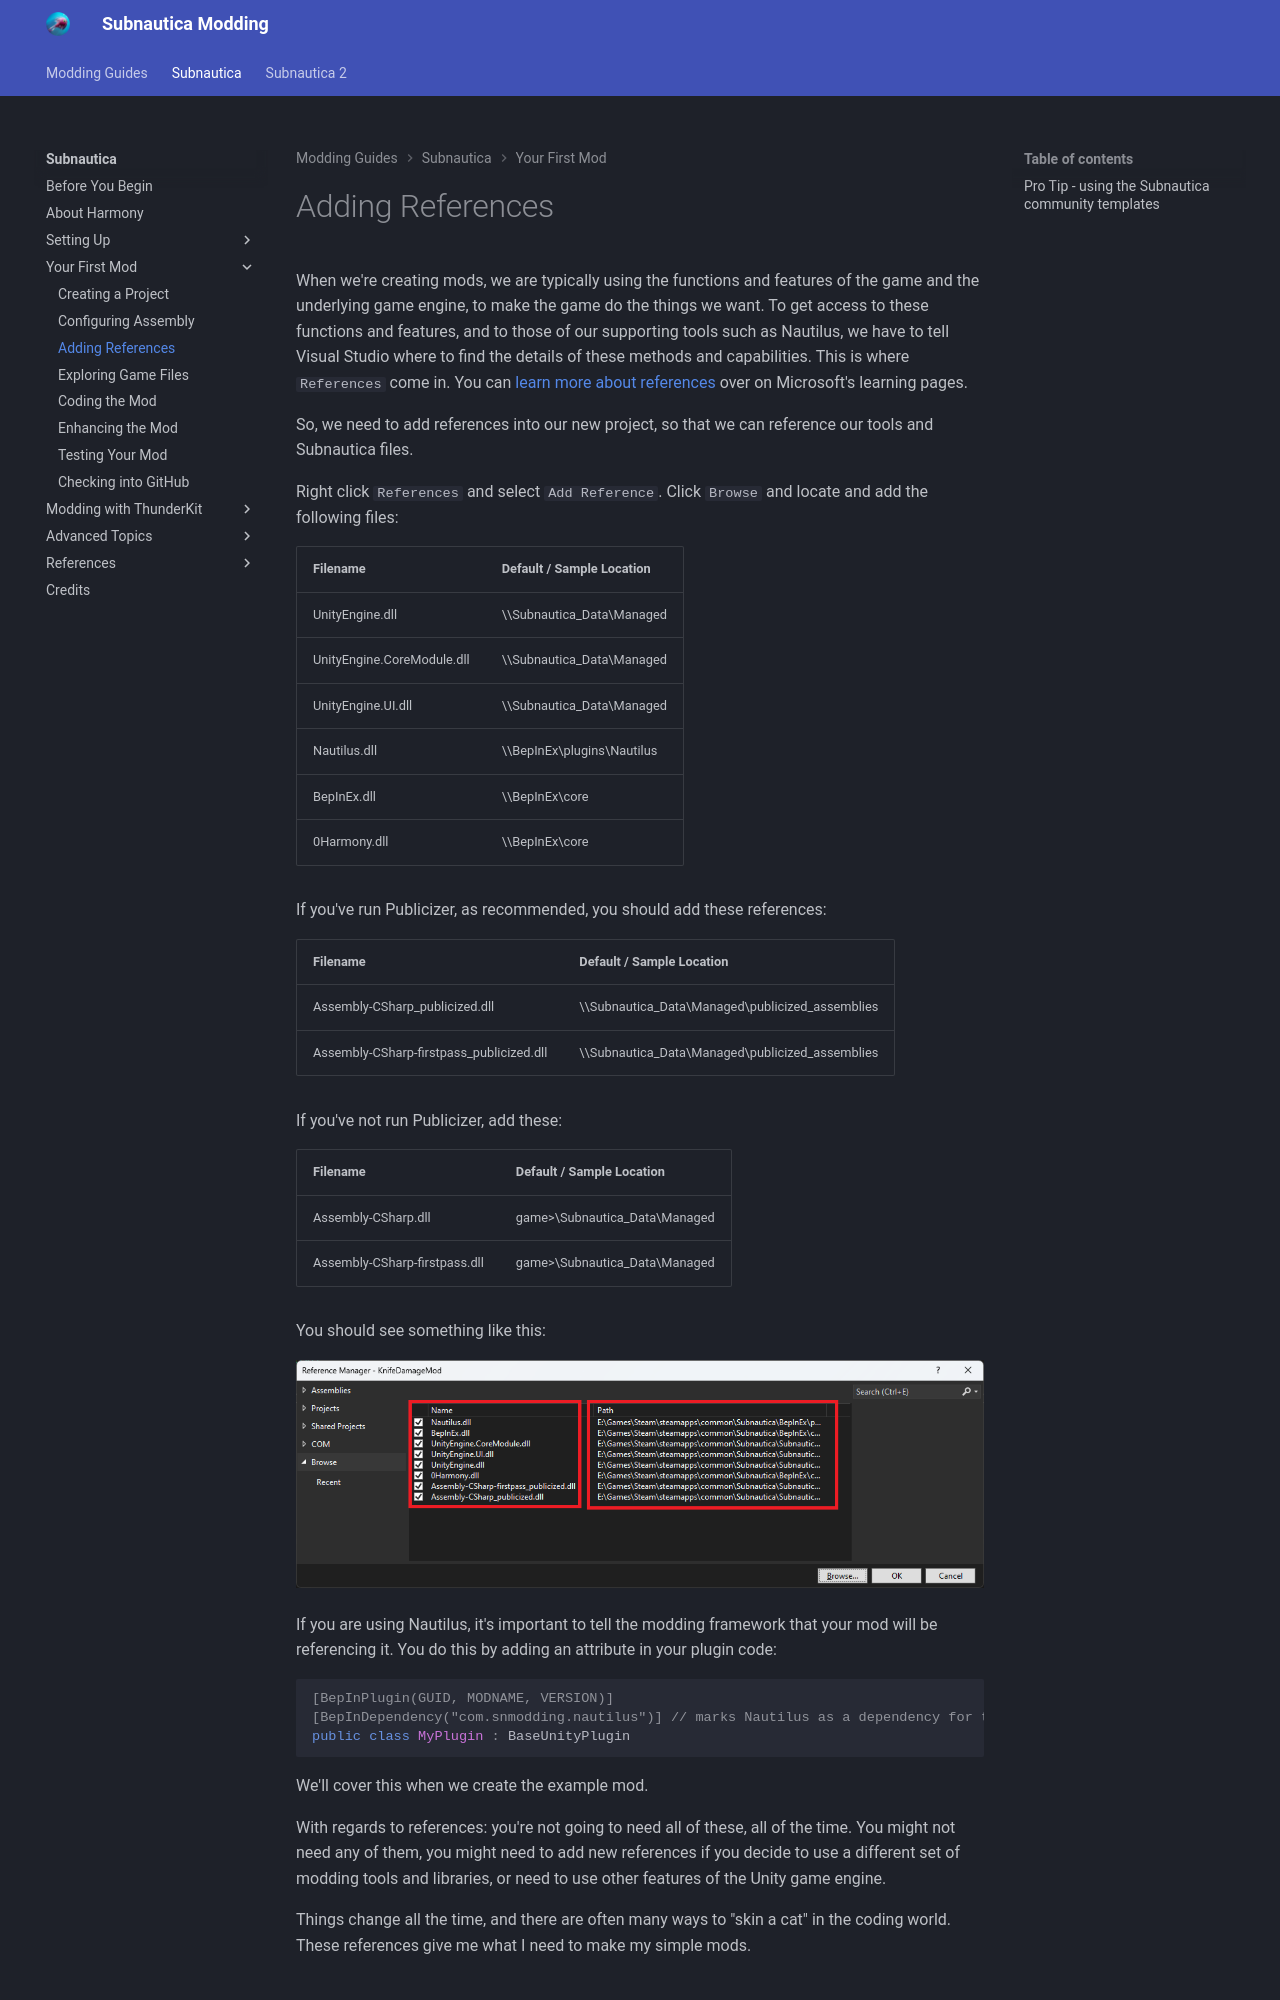

repository: mroshaw/mroshaw.github.io · page: Subnautica/your-first-mod/adding-references/index.html · generator: jekyll

# Adding References

When we're creating mods, we are typically using the functions and features of the game and the underlying game engine, to make the game do the things we want. To get access to these functions and features, and to those of our supporting tools such as Nautilus, we have to tell Visual Studio where to find the details of these methods and capabilities. This is where `References` come in. You can [learn more about references](https://learn.microsoft.com/en-us/visualstudio/ide/managing-references-in-a-project) over on Microsoft's learning pages.

So, we need to add references into our new project, so that we can reference our tools and Subnautica files.

Right click `References` and select `Add Reference`. Click `Browse` and locate and add the following files:

| Filename                   | Default / Sample Location         |
| -------------------------- | --------------------------------- |
| UnityEngine.dll            | \<game>\\Subnautica_Data\\Managed |
| UnityEngine.CoreModule.dll | \<game>\\Subnautica_Data\\Managed |
| UnityEngine.UI.dll         | \<game>\\Subnautica_Data\\Managed |
| Nautilus.dll               | \<game>\\BepInEx\plugins\Nautilus |
| BepInEx.dll                | \<game>\\BepInEx\core             |
| 0Harmony.dll               | \<game>\\BepInEx\\core            |

If you've run Publicizer, as recommended, you should add these references:

| Filename                                 | Default / Sample Location                                |
| ---------------------------------------- | -------------------------------------------------------- |
| Assembly-CSharp_publicized.dll           | \<game>\\Subnautica_Data\\Managed\\publicized_assemblies |
| Assembly-CSharp-firstpass_publicized.dll | \<game>\\Subnautica_Data\\Managed\\publicized_assemblies |

If you've not run Publicizer, add these:

| Filename                      | Default / Sample Location       |
| ----------------------------- | ------------------------------- |
| Assembly-CSharp.dll           | game>\\Subnautica_Data\\Managed |
| Assembly-CSharp-firstpass.dll | game>\\Subnautica_Data\\Managed |

You should see something like this:

![](./images/projectreferences.png)

If you are using Nautilus, it's important to tell the modding framework that your mod will be referencing it. You do this by adding an attribute in your plugin code:

```c#
[BepInPlugin(GUID, MODNAME, VERSION)]
[BepInDependency("com.snmodding.nautilus")] // marks Nautilus as a dependency for this mod
public class MyPlugin : BaseUnityPlugin
```

We'll cover this when we create the example mod.

With regards to references: you're not going to need all of these, all of the time. You might not need any of them, you might need to add new references if you decide to use a different set of modding tools and libraries, or need to use other features of the Unity game engine.
